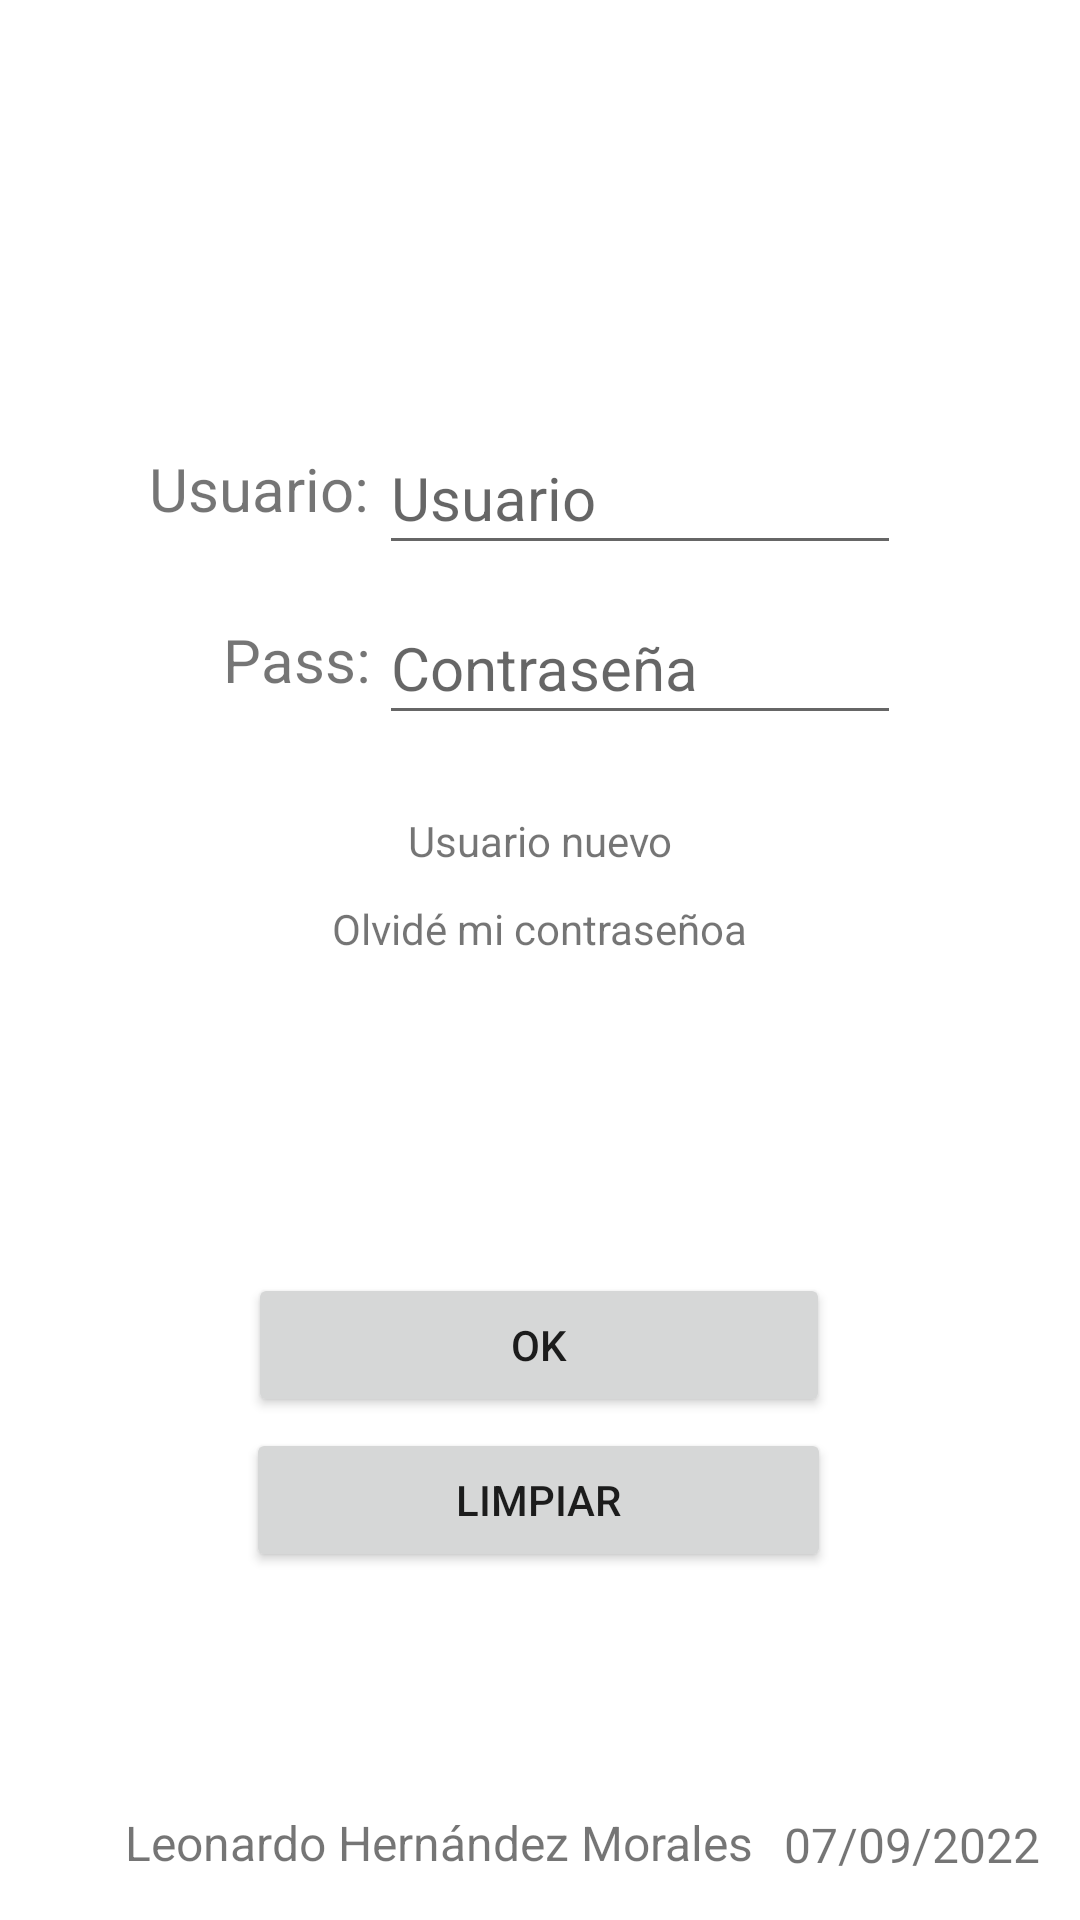

The Android layout XML behind this screen, and the referenced resources:
<!-- AndroidManifest.xml: application theme Theme.Multiventanas -->
<!-- res/layout/activity_main.xml -->
<?xml version="1.0" encoding="utf-8"?>
<androidx.constraintlayout.widget.ConstraintLayout xmlns:android="http://schemas.android.com/apk/res/android"
    xmlns:app="http://schemas.android.com/apk/res-auto"
    xmlns:tools="http://schemas.android.com/tools"
    android:layout_width="match_parent"
    android:layout_height="match_parent"
    tools:context=".MainActivity">

    <TextView
        android:id="@+id/textView6"
        android:layout_width="wrap_content"
        android:layout_height="wrap_content"
        android:text="Leonardo Hernández Morales"
        android:textColorLink="#BD1FE1"
        android:textSize="16sp"
        app:layout_constraintBottom_toBottomOf="parent"
        app:layout_constraintEnd_toEndOf="parent"
        app:layout_constraintHorizontal_bias="0.276"
        app:layout_constraintStart_toStartOf="parent"
        app:layout_constraintTop_toTopOf="parent"
        app:layout_constraintVertical_bias="0.976" />

    <TextView
        android:id="@+id/textView7"
        android:layout_width="wrap_content"
        android:layout_height="wrap_content"
        android:text="07/09/2022"
        android:textColorLink="#BD1FE1"
        android:textSize="16sp"
        app:layout_constraintBottom_toBottomOf="parent"
        app:layout_constraintEnd_toEndOf="parent"
        app:layout_constraintHorizontal_bias="0.951"
        app:layout_constraintStart_toStartOf="parent"
        app:layout_constraintTop_toTopOf="parent"
        app:layout_constraintVertical_bias="0.977" />

    <Button
        android:id="@+id/b1"
        android:layout_width="194dp"
        android:layout_height="48dp"
        android:onClick="validar"
        android:text="Ok"
        app:layout_constraintBottom_toBottomOf="parent"
        app:layout_constraintEnd_toEndOf="parent"
        app:layout_constraintHorizontal_bias="0.497"
        app:layout_constraintStart_toStartOf="parent"
        app:layout_constraintTop_toTopOf="parent"
        app:layout_constraintVertical_bias="0.717" />

    <Button
        android:id="@+id/b2"
        android:layout_width="195dp"
        android:layout_height="48dp"
        android:onClick="erase"
        android:text="Limpiar"
        app:layout_constraintBottom_toBottomOf="parent"
        app:layout_constraintEnd_toEndOf="parent"
        app:layout_constraintHorizontal_bias="0.497"
        app:layout_constraintStart_toStartOf="parent"
        app:layout_constraintTop_toTopOf="parent"
        app:layout_constraintVertical_bias="0.804" />

    <TextView
        android:id="@+id/textView"
        android:layout_width="wrap_content"
        android:layout_height="wrap_content"
        android:text="Usuario nuevo"
        app:layout_constraintBottom_toBottomOf="parent"
        app:layout_constraintEnd_toEndOf="parent"
        app:layout_constraintStart_toStartOf="parent"
        app:layout_constraintTop_toTopOf="parent"
        app:layout_constraintVertical_bias="0.436" />

    <TextView
        android:id="@+id/textView2"
        android:layout_width="wrap_content"
        android:layout_height="wrap_content"
        android:text="Olvidé mi contraseñoa"
        app:layout_constraintBottom_toBottomOf="parent"
        app:layout_constraintEnd_toEndOf="parent"
        app:layout_constraintStart_toStartOf="parent"
        app:layout_constraintTop_toTopOf="parent"
        app:layout_constraintVertical_bias="0.483" />

    <TextView
        android:id="@+id/textView3"
        android:layout_width="87dp"
        android:layout_height="38dp"
        android:text="Usuario:"
        android:textSize="20sp"
        app:layout_constraintBottom_toBottomOf="parent"
        app:layout_constraintEnd_toEndOf="parent"
        app:layout_constraintHorizontal_bias="0.182"
        app:layout_constraintStart_toStartOf="parent"
        app:layout_constraintTop_toTopOf="parent"
        app:layout_constraintVertical_bias="0.248" />

    <TextView
        android:id="@+id/textView4"
        android:layout_width="59dp"
        android:layout_height="37dp"
        android:text="Pass:"
        android:textSize="20sp"
        app:layout_constraintBottom_toBottomOf="parent"
        app:layout_constraintEnd_toEndOf="parent"
        app:layout_constraintHorizontal_bias="0.247"
        app:layout_constraintStart_toStartOf="parent"
        app:layout_constraintTop_toTopOf="parent"
        app:layout_constraintVertical_bias="0.342" />

    <EditText
        android:id="@+id/password"
        android:layout_width="174dp"
        android:layout_height="48dp"
        android:ems="10"
        android:inputType="textPassword"
        android:hint="Contraseña"
        android:textSize="20sp"
        app:layout_constraintBottom_toBottomOf="parent"
        app:layout_constraintEnd_toEndOf="parent"
        app:layout_constraintHorizontal_bias="0.679"
        app:layout_constraintStart_toStartOf="parent"
        app:layout_constraintTop_toTopOf="parent"
        app:layout_constraintVertical_bias="0.333" />

    <EditText
        android:id="@+id/user"
        android:layout_width="174dp"
        android:layout_height="48dp"
        android:ems="10"
        android:inputType="textPersonName"
        android:hint="Usuario"
        android:textSize="20sp"
        app:layout_constraintBottom_toBottomOf="parent"
        app:layout_constraintEnd_toEndOf="parent"
        app:layout_constraintHorizontal_bias="0.679"
        app:layout_constraintStart_toStartOf="parent"
        app:layout_constraintTop_toTopOf="parent"
        app:layout_constraintVertical_bias="0.237" />

</androidx.constraintlayout.widget.ConstraintLayout>
<!-- resources referenced by this layout -->
<resources>
  <style name="Theme.Multiventanas" parent="Theme.MaterialComponents.DayNight.DarkActionBar">
          
          <item name="colorPrimary">@color/purple_500</item>
          <item name="colorPrimaryVariant">@color/purple_700</item>
          <item name="colorOnPrimary">@color/white</item>
          
          <item name="colorSecondary">@color/teal_200</item>
          <item name="colorSecondaryVariant">@color/teal_700</item>
          <item name="colorOnSecondary">@color/black</item>
          
          <item name="android:statusBarColor" tools:targetApi="l">?attr/colorPrimaryVariant</item>
          
      </style>
  <!-- not gathered from this repository: default colours our renderer supplied (Android Studio template values) -->
  <color name="purple_500">#FF6200EE</color>
  <color name="purple_700">#FF3700B3</color>
  <color name="teal_200">#FF03DAC5</color>
  <color name="teal_700">#FF018786</color>
  <color name="black">#FF000000</color>
  <color name="white">#FFFFFFFF</color>
</resources>
